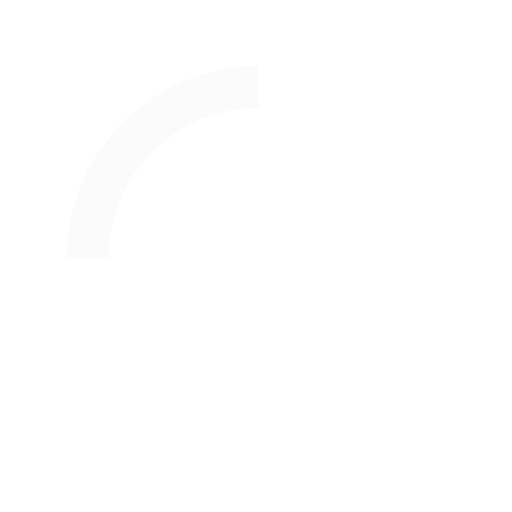
t = 0.00 s
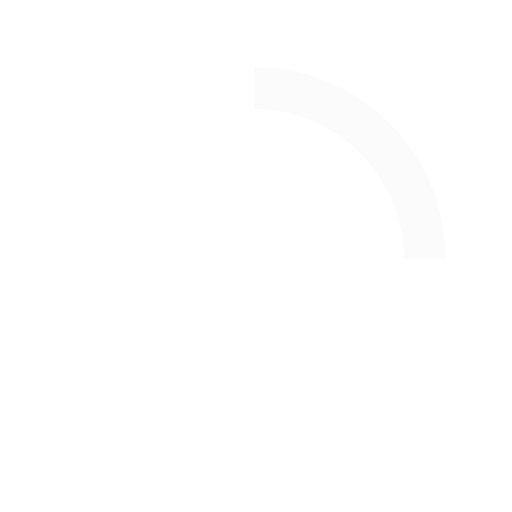
t = 0.15 s
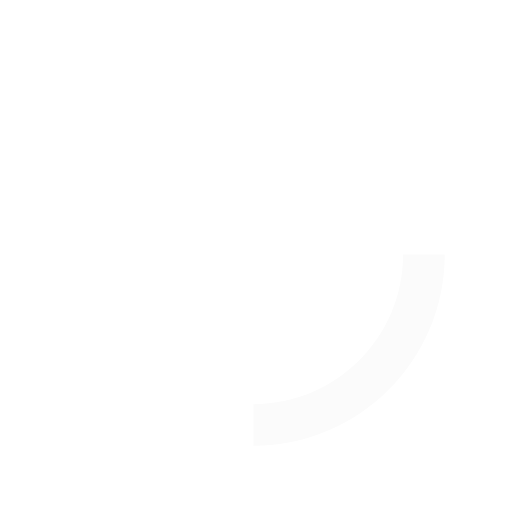
t = 0.30 s
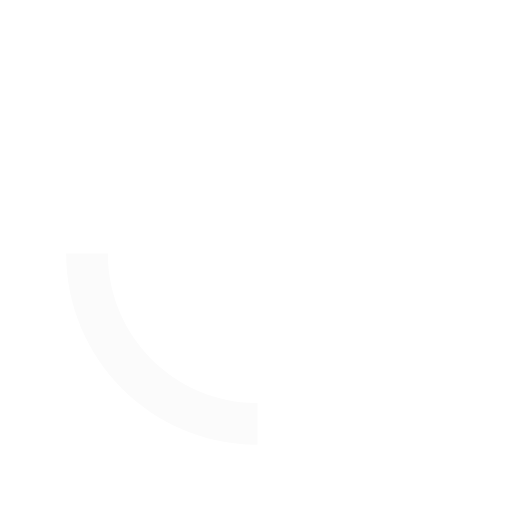
t = 0.45 s

The animated SVG that drew these frames (rendered in a browser with its animation timeline set to each time). Animation: 1 SMIL element (animateTransform=1); one cycle of 0.60 s, repeats indefinitely.

<svg xmlns="http://www.w3.org/2000/svg" xmlns:xlink="http://www.w3.org/1999/xlink" width="30px" height="30px" viewBox="0 0 50 50" style="enable-background:new 0 0 50 50" xml:space="preserve">
    <path fill="#fbfbfb" d="M25.251,6.461c-10.318,0-18.683,8.365-18.683,18.683h4.068c0-8.071,6.543-14.615,14.615-14.615V6.461z" transform="rotate(275.098 25 25)">
        <animateTransform attributeType="xml" attributeName="transform" type="rotate" from="0 25 25" to="360 25 25" dur="0.6s" repeatCount="indefinite"></animateTransform>
    </path>
</svg>
